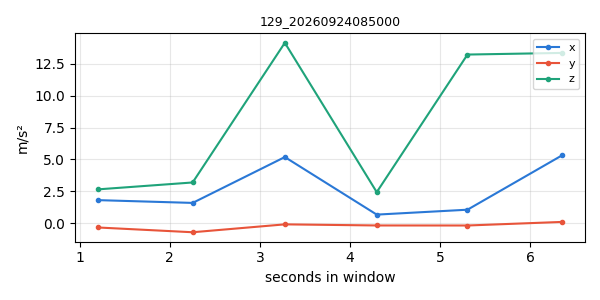

Data behind this chart, as committed beside it:
timestamp, x, y, z
1790203792, 1.804, -0.3458, 2.652
1790203793, 1.586, -0.719, 3.192
1790203794, 5.188, -0.0993, 14.16
1790203795, 0.667, -0.186, 2.432
1790203796, 1.052, -0.189, 13.24
1790203797, 5.313, 0.09153, 13.37
